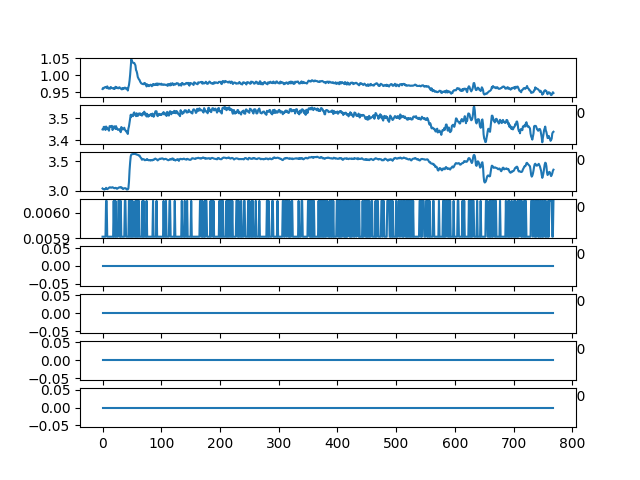

Data behind this chart, as committed beside it:
ch1, ch2, ch3, ch4, ch5, ch6, ch7, ch8
0.9599, 3.449, 3.037, 0.005906, 0.0, 0.0, 0.0, 0.0
0.9631, 3.448, 3.026, 0.005906, 0.0, 0.0, 0.0, 0.0
0.9617, 3.46, 3.025, 0.005906, 0.0, 0.0, 0.0, 0.0
0.9641, 3.461, 3.019, 0.005906, 0.0, 0.0, 0.0, 0.0
0.9651, 3.455, 3.026, 0.005906, 0.0, 0.0, 0.0, 0.0
0.9658, 3.447, 3.026, 0.005906, 0.0, 0.0, 0.0, 0.0
0.9648, 3.462, 3.047, 0.006047, 0.0, 0.0, 0.0, 0.0
0.9626, 3.453, 3.036, 0.006047, 0.0, 0.0, 0.0, 0.0
0.9676, 3.457, 3.025, 0.005906, 0.0, 0.0, 0.0, 0.0
0.9643, 3.45, 3.032, 0.005906, 0.0, 0.0, 0.0, 0.0
0.9609, 3.448, 3.039, 0.005906, 0.0, 0.0, 0.0, 0.0
0.9616, 3.443, 3.049, 0.005906, 0.0, 0.0, 0.0, 0.0
0.9633, 3.464, 3.055, 0.005906, 0.0, 0.0, 0.0, 0.0
0.9607, 3.464, 3.057, 0.005906, 0.0, 0.0, 0.0, 0.0
0.9657, 3.462, 3.051, 0.005906, 0.0, 0.0, 0.0, 0.0
0.9641, 3.462, 3.049, 0.005906, 0.0, 0.0, 0.0, 0.0
0.9623, 3.465, 3.055, 0.005906, 0.0, 0.0, 0.0, 0.0
0.9623, 3.446, 3.058, 0.005906, 0.0, 0.0, 0.0, 0.0
0.9623, 3.452, 3.053, 0.005906, 0.0, 0.0, 0.0, 0.0
0.9602, 3.461, 3.046, 0.006047, 0.0, 0.0, 0.0, 0.0
0.9629, 3.463, 3.04, 0.005906, 0.0, 0.0, 0.0, 0.0
0.9607, 3.459, 3.041, 0.005906, 0.0, 0.0, 0.0, 0.0
0.9664, 3.451, 3.047, 0.006047, 0.0, 0.0, 0.0, 0.0
0.9629, 3.464, 3.045, 0.005906, 0.0, 0.0, 0.0, 0.0
0.965, 3.453, 3.033, 0.005906, 0.0, 0.0, 0.0, 0.0
0.9623, 3.453, 3.032, 0.005906, 0.0, 0.0, 0.0, 0.0
0.9631, 3.447, 3.04, 0.005906, 0.0, 0.0, 0.0, 0.0
0.9617, 3.448, 3.046, 0.006047, 0.0, 0.0, 0.0, 0.0
0.9643, 3.449, 3.055, 0.006047, 0.0, 0.0, 0.0, 0.0
0.9648, 3.45, 3.054, 0.005906, 0.0, 0.0, 0.0, 0.0
0.9624, 3.443, 3.059, 0.005906, 0.0, 0.0, 0.0, 0.0
0.9609, 3.436, 3.053, 0.006047, 0.0, 0.0, 0.0, 0.0
0.9606, 3.46, 3.058, 0.005906, 0.0, 0.0, 0.0, 0.0
0.9586, 3.456, 3.049, 0.005906, 0.0, 0.0, 0.0, 0.0
0.9629, 3.449, 3.035, 0.005906, 0.0, 0.0, 0.0, 0.0
0.9605, 3.449, 3.026, 0.005906, 0.0, 0.0, 0.0, 0.0
0.96, 3.452, 3.036, 0.005906, 0.0, 0.0, 0.0, 0.0
0.963, 3.457, 3.04, 0.005906, 0.0, 0.0, 0.0, 0.0
0.964, 3.447, 3.041, 0.006047, 0.0, 0.0, 0.0, 0.0
0.9633, 3.445, 3.041, 0.006047, 0.0, 0.0, 0.0, 0.0
0.9603, 3.44, 3.036, 0.005906, 0.0, 0.0, 0.0, 0.0
0.96, 3.44, 3.02, 0.005906, 0.0, 0.0, 0.0, 0.0
0.9619, 3.435, 3.022, 0.005906, 0.0, 0.0, 0.0, 0.0
0.9553, 3.428, 3.02, 0.005906, 0.0, 0.0, 0.0, 0.0
0.9647, 3.452, 3.038, 0.005906, 0.0, 0.0, 0.0, 0.0
0.9714, 3.463, 3.149, 0.006047, 0.0, 0.0, 0.0, 0.0
0.9842, 3.48, 3.345, 0.005906, 0.0, 0.0, 0.0, 0.0
1.002, 3.499, 3.482, 0.006047, 0.0, 0.0, 0.0, 0.0
1.025, 3.516, 3.586, 0.005906, 0.0, 0.0, 0.0, 0.0
1.047, 3.507, 3.616, 0.006047, 0.0, 0.0, 0.0, 0.0
1.043, 3.516, 3.62, 0.005906, 0.0, 0.0, 0.0, 0.0
1.039, 3.513, 3.623, 0.006047, 0.0, 0.0, 0.0, 0.0
1.037, 3.509, 3.623, 0.005906, 0.0, 0.0, 0.0, 0.0
1.036, 3.523, 3.629, 0.005906, 0.0, 0.0, 0.0, 0.0
1.037, 3.526, 3.625, 0.005906, 0.0, 0.0, 0.0, 0.0
1.033, 3.517, 3.629, 0.005906, 0.0, 0.0, 0.0, 0.0
1.03, 3.518, 3.628, 0.006047, 0.0, 0.0, 0.0, 0.0
1.016, 3.509, 3.618, 0.005906, 0.0, 0.0, 0.0, 0.0
1.012, 3.522, 3.619, 0.006047, 0.0, 0.0, 0.0, 0.0
1.005, 3.518, 3.612, 0.005906, 0.0, 0.0, 0.0, 0.0
... 709 more rows
